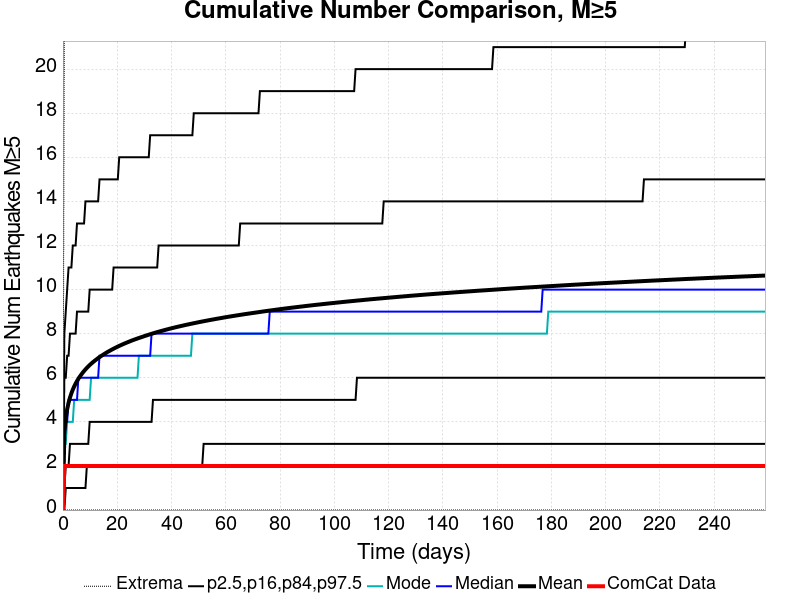

Source data for this figure (header and first rows):
Time (days), ComCat Data, Simulation Mean, Simulation Median, Simulation Mode, Simulation Minimum, Simulation Maximum, 2.5 %-ile, 16 %-ile, 84 %-ile, 97.5 %-ile
0.0, 0.0, 0.0, 0.0, 0.0, 0.0, 0.0, 0.0, 0.0, 0.0, 0.0
0.5186, 2.0, 3.524, 3.0, 3.0, 0.0, 22.0, 0.0, 1.0, 6.0, 8.0
1.037, 2.0, 4.174, 4.0, 3.0, 0.0, 27.0, 1.0, 2.0, 6.0, 9.0
1.556, 2.0, 4.573, 4.0, 4.0, 0.0, 31.0, 1.0, 2.0, 7.0, 10.0
2.074, 2.0, 4.867, 5.0, 4.0, 0.0, 36.0, 1.0, 2.0, 7.0, 11.0
2.593, 2.0, 5.1, 5.0, 4.0, 0.0, 36.0, 1.0, 3.0, 8.0, 11.0
3.111, 2.0, 5.294, 5.0, 4.0, 0.0, 36.0, 1.0, 3.0, 8.0, 11.0
3.63, 2.0, 5.46, 5.0, 4.0, 0.0, 36.0, 1.0, 3.0, 8.0, 12.0
4.148, 2.0, 5.606, 5.0, 5.0, 0.0, 36.0, 1.0, 3.0, 8.0, 12.0
4.667, 2.0, 5.735, 5.0, 5.0, 0.0, 36.0, 1.0, 3.0, 8.0, 12.0
5.186, 2.0, 5.85, 5.0, 5.0, 0.0, 38.0, 1.0, 3.0, 9.0, 13.0
5.704, 2.0, 5.956, 6.0, 5.0, 0.0, 38.0, 1.0, 3.0, 9.0, 13.0
6.223, 2.0, 6.053, 6.0, 5.0, 0.0, 40.0, 1.0, 3.0, 9.0, 13.0
6.741, 2.0, 6.141, 6.0, 5.0, 0.0, 41.0, 1.0, 3.0, 9.0, 13.0
7.26, 2.0, 6.227, 6.0, 5.0, 0.0, 41.0, 1.0, 3.0, 9.0, 13.0
7.778, 2.0, 6.305, 6.0, 5.0, 0.0, 41.0, 1.0, 3.0, 9.0, 13.0
8.297, 2.0, 6.378, 6.0, 5.0, 0.0, 42.0, 1.0, 3.0, 9.0, 14.0
8.815, 2.0, 6.448, 6.0, 5.0, 0.0, 42.0, 2.0, 3.0, 9.0, 14.0
9.334, 2.0, 6.515, 6.0, 5.0, 0.0, 43.0, 2.0, 3.0, 9.0, 14.0
9.853, 2.0, 6.577, 6.0, 5.0, 0.0, 43.0, 2.0, 4.0, 10.0, 14.0
10.37, 2.0, 6.634, 6.0, 6.0, 0.0, 44.0, 2.0, 4.0, 10.0, 14.0
10.89, 2.0, 6.689, 6.0, 6.0, 0.0, 44.0, 2.0, 4.0, 10.0, 14.0
11.41, 2.0, 6.742, 6.0, 6.0, 0.0, 44.0, 2.0, 4.0, 10.0, 14.0
11.93, 2.0, 6.793, 6.0, 6.0, 0.0, 44.0, 2.0, 4.0, 10.0, 14.0
12.45, 2.0, 6.842, 6.0, 6.0, 0.0, 44.0, 2.0, 4.0, 10.0, 14.0
12.96, 2.0, 6.89, 6.0, 6.0, 0.0, 44.0, 2.0, 4.0, 10.0, 14.0
13.48, 2.0, 6.937, 7.0, 6.0, 0.0, 44.0, 2.0, 4.0, 10.0, 15.0
14, 2.0, 6.98, 7.0, 6.0, 0.0, 44.0, 2.0, 4.0, 10.0, 15.0
14.52, 2.0, 7.022, 7.0, 6.0, 0.0, 44.0, 2.0, 4.0, 10.0, 15.0
15.04, 2.0, 7.064, 7.0, 6.0, 0.0, 45.0, 2.0, 4.0, 10.0, 15.0
15.56, 2.0, 7.104, 7.0, 6.0, 0.0, 45.0, 2.0, 4.0, 10.0, 15.0
16.08, 2.0, 7.143, 7.0, 6.0, 0.0, 45.0, 2.0, 4.0, 10.0, 15.0
16.59, 2.0, 7.18, 7.0, 6.0, 0.0, 45.0, 2.0, 4.0, 10.0, 15.0
17.11, 2.0, 7.215, 7.0, 6.0, 0.0, 46.0, 2.0, 4.0, 10.0, 15.0
17.63, 2.0, 7.251, 7.0, 6.0, 0.0, 46.0, 2.0, 4.0, 10.0, 15.0
18.15, 2.0, 7.285, 7.0, 6.0, 0.0, 46.0, 2.0, 4.0, 10.0, 15.0
18.67, 2.0, 7.319, 7.0, 6.0, 0.0, 47.0, 2.0, 4.0, 11.0, 15.0
19.19, 2.0, 7.352, 7.0, 6.0, 0.0, 47.0, 2.0, 4.0, 11.0, 15.0
19.71, 2.0, 7.383, 7.0, 6.0, 0.0, 50.0, 2.0, 4.0, 11.0, 15.0
20.22, 2.0, 7.414, 7.0, 6.0, 0.0, 50.0, 2.0, 4.0, 11.0, 15.0
20.74, 2.0, 7.446, 7.0, 6.0, 0.0, 51.0, 2.0, 4.0, 11.0, 16.0
21.26, 2.0, 7.475, 7.0, 6.0, 0.0, 51.0, 2.0, 4.0, 11.0, 16.0
21.78, 2.0, 7.504, 7.0, 6.0, 0.0, 51.0, 2.0, 4.0, 11.0, 16.0
22.3, 2.0, 7.532, 7.0, 6.0, 0.0, 51.0, 2.0, 4.0, 11.0, 16.0
22.82, 2.0, 7.559, 7.0, 6.0, 0.0, 51.0, 2.0, 4.0, 11.0, 16.0
23.34, 2.0, 7.586, 7.0, 6.0, 0.0, 51.0, 2.0, 4.0, 11.0, 16.0
23.85, 2.0, 7.612, 7.0, 6.0, 0.0, 51.0, 2.0, 4.0, 11.0, 16.0
24.37, 2.0, 7.638, 7.0, 6.0, 0.0, 51.0, 2.0, 4.0, 11.0, 16.0
24.89, 2.0, 7.664, 7.0, 6.0, 0.0, 51.0, 2.0, 4.0, 11.0, 16.0
25.41, 2.0, 7.689, 7.0, 6.0, 0.0, 51.0, 2.0, 4.0, 11.0, 16.0
25.93, 2.0, 7.713, 7.0, 6.0, 0.0, 51.0, 2.0, 4.0, 11.0, 16.0
26.45, 2.0, 7.737, 7.0, 6.0, 0.0, 51.0, 2.0, 4.0, 11.0, 16.0
26.96, 2.0, 7.76, 7.0, 6.0, 0.0, 51.0, 2.0, 4.0, 11.0, 16.0
27.48, 2.0, 7.782, 7.0, 6.0, 0.0, 51.0, 2.0, 4.0, 11.0, 16.0
28, 2.0, 7.805, 7.0, 7.0, 0.0, 51.0, 2.0, 4.0, 11.0, 16.0
28.52, 2.0, 7.827, 7.0, 7.0, 0.0, 51.0, 2.0, 4.0, 11.0, 16.0
29.04, 2.0, 7.848, 7.0, 7.0, 0.0, 51.0, 2.0, 4.0, 11.0, 16.0
29.56, 2.0, 7.869, 7.0, 7.0, 0.0, 51.0, 2.0, 4.0, 11.0, 16.0
30.08, 2.0, 7.891, 7.0, 7.0, 0.0, 51.0, 2.0, 4.0, 11.0, 16.0
30.59, 2.0, 7.912, 7.0, 7.0, 0.0, 51.0, 2.0, 4.0, 11.0, 16.0
... 440 more rows
